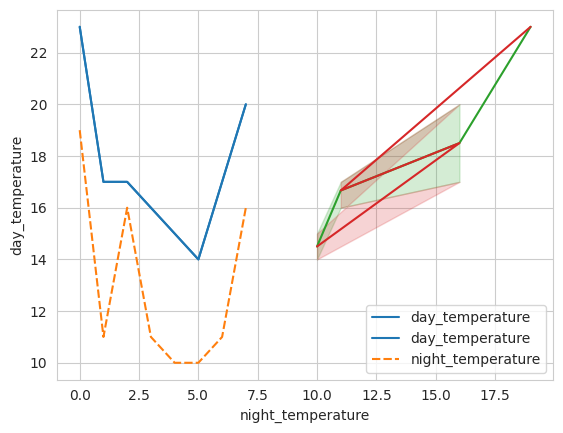

Source code (Python):
import seaborn as sns
import pandas as pd
import matplotlib.pyplot as plt

# print("******************************************\n")

sns.set_style('whitegrid')

date = pd.date_range(start="2021-01-01", freq="D", periods=8)
day = [23, 17, 17, 16, 15, 14, 17, 20]
night = [19, 11, 16, 11, 10, 10, 11, 16]
df = pd.DataFrame({'date': date, 'day_temperature': day,
                  'night_temperature': night})

sns.lineplot({'day_temperature': day})  # 1 елемент
plt.show()
sns.lineplot(data=df)  # всі елементи з DataFrame набору
plt.show()
sns.lineplot(x="night_temperature", y="day_temperature",
             data=df)  # y математичне очікування
plt.show()

sns.lineplot(x="night_temperature", y="day_temperature", data=df,
             sort=False)  # відключення сортування набору даних
plt.show()

print("******************************************\n")
